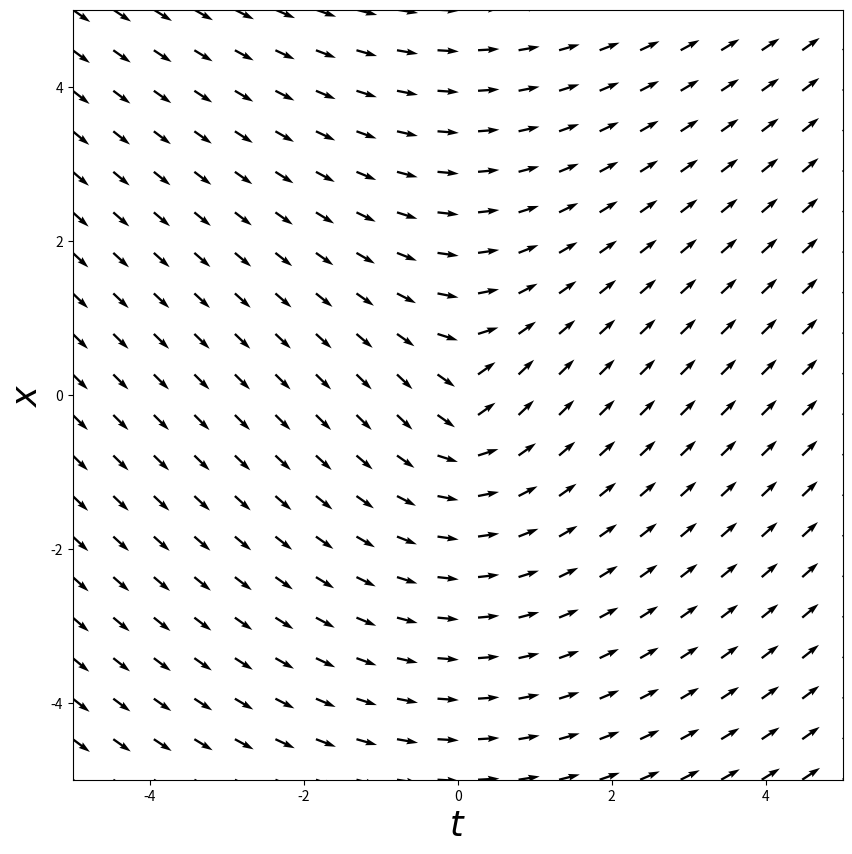

The script that saved this image:
import matplotlib.pyplot as plt
from scipy.integrate import ode
import numpy as np

# Vector field function
# The differential equation is x' = f(t,x)
def f(t,x):
  return t/np.sqrt(t**2+x**2)

# Range over which to plot slope field
trange = [-5, 5]
xrange = [-5, 5]

# Vector field allocation
T,X = np.meshgrid( np.linspace(trange[0],trange[1],20),np.linspace(xrange[0],xrange[1],20) )
U = np.ones(T.shape)
V = f(T,X)

# Normalize slopes
N = np.sqrt(U**2+V**2)  
U2, V2 = U/N, V/N

def vf(t,x):
  dx=np.zeros(2)
  dx[0]=1
  dx[1]=f(t,x[1])
  return dx

# Plot
fig, ax=plt.subplots(1, 1, figsize=(10,10))
ax.quiver( T,X,U2, V2)

plt.axis('equal')
plt.axis('square')
plt.xlim([-5,5])
plt.ylim([-5,5])
plt.xlabel(r"$t$")
plt.ylabel(r"$x$")
ax.xaxis.label.set_fontsize(25)
ax.yaxis.label.set_fontsize(25)